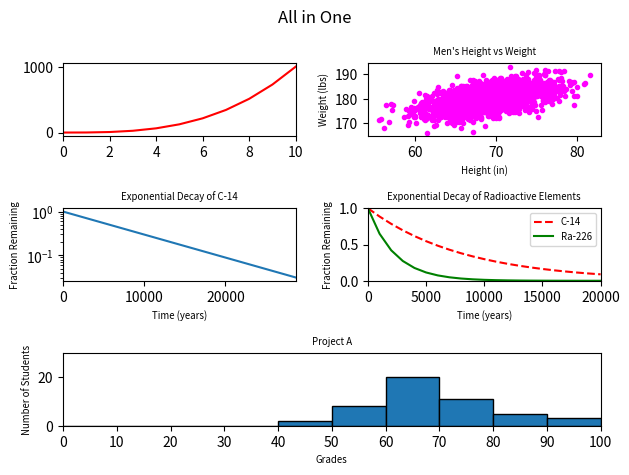

Write Python code to recreate this figure.
#!/usr/bin/env python3
import numpy as np
import matplotlib.pyplot as plt

y0 = np.arange(0, 11) ** 3

mean = [69, 0]
cov = [[15, 8], [8, 15]]
np.random.seed(5)
x1, y1 = np.random.multivariate_normal(mean, cov, 2000).T
y1 += 180

x2 = np.arange(0, 28651, 5730)
r2 = np.log(0.5)
t2 = 5730
y2 = np.exp((r2 / t2) * x2)

x3 = np.arange(0, 21000, 1000)
r3 = np.log(0.5)
t31 = 5730
t32 = 1600
y31 = np.exp((r3 / t31) * x3)
y32 = np.exp((r3 / t32) * x3)

np.random.seed(5)
student_grades = np.random.normal(68, 15, 50)

# your code here

# Container of the 5 plots
fig = plt.figure()
plt.suptitle("All in One")

# Task 0

fig.add_subplot(321)
plt.plot(y0, color='red')
plt.xlim(0, 10)

# Task 1

fig.add_subplot(322)
plt.scatter(x1, y1, color='magenta', marker=".")
plt.xlabel('Height (in)', fontsize='x-small')
plt.ylabel('Weight (lbs)', fontsize='x-small')
plt.title("Men's Height vs Weight", fontsize='x-small')

# Task 2

fig.add_subplot(323)
plt.plot(x2, y2)
plt.xlabel('Time (years)', fontsize='x-small')
plt.ylabel('Fraction Remaining', fontsize='x-small')
plt.title("Exponential Decay of C-14", fontsize='x-small')
plt.yscale('log')
plt.xlim(0, 28650)

# Task 3

fig.add_subplot(324)
plt.xlabel('Time (years)', fontsize='x-small')
plt.ylabel('Fraction Remaining', fontsize='x-small')
plt.title("Exponential Decay of Radioactive Elements", fontsize='x-small')
plt.ylim(0, 1)
plt.xlim(0, 20000)
plt.plot(x3, y31, color='red', linestyle='dashed', label="C-14")
plt.plot(x3, y32, color='green', label="Ra-226")
plt.legend(loc='upper right', fontsize='x-small')

# Task 4

fig.add_subplot(313)
plt.xlabel('Grades', fontsize='x-small')
plt.ylabel('Number of Students', fontsize='x-small')
plt.xticks(range(0, 101, 10))
plt.title("Project A", fontsize='x-small')
plt.hist(student_grades, bins=range(0, 101, 10), edgecolor='black')
plt.xlim(0, 100)
plt.ylim(0, 30)

# Task 5

fig.tight_layout()
plt.show()
